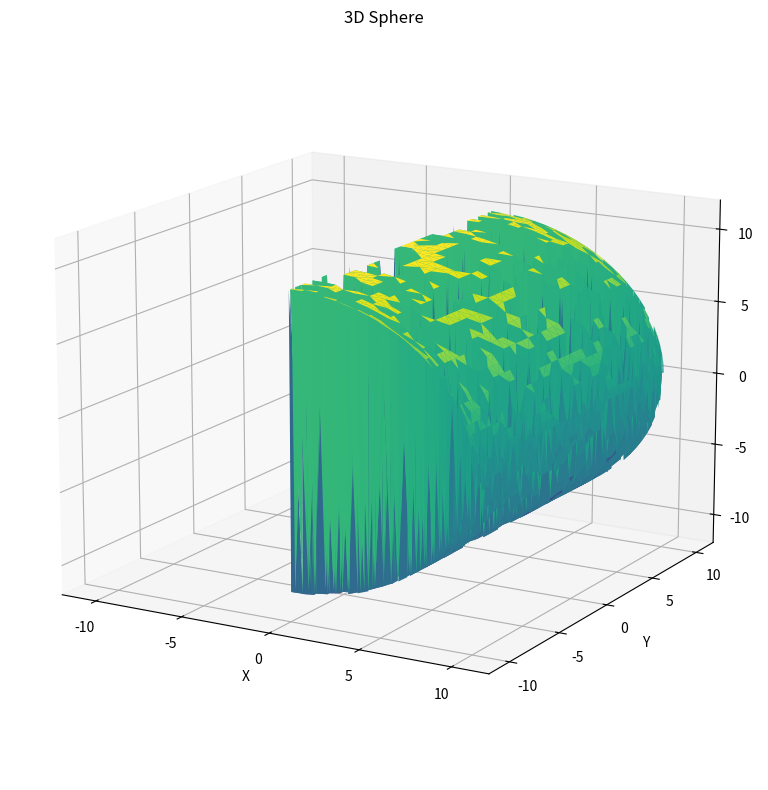

This figure's Python source:
import matplotlib.pyplot as plt
from mpl_toolkits.mplot3d import Axes3D
import numpy as np

# Define sphere radius
radius = 10

# Create a new figure and a set of subplots
fig = plt.figure(figsize=(8, 8))
ax = fig.add_subplot(111, projection='3d')

# Generate sphere points using theta and phi angles
theta, phi = np.mgrid[0.0:np.pi:50j, 0.0:2.0*np.pi:50j]
x = radius * np.sin(theta) * np.cos(phi)
y = radius * np.sin(theta) * np.sin(phi)
z = radius * np.cos(theta)

# After generating theta and phi grids
x = radius * np.sin(theta).flatten()  # Flatten theta grid
y = radius * np.sin(phi).flatten()  # Flatten phi grid
z = radius * np.cos(theta).flatten()  # Flatten theta grid

# Plot the sphere surface
ax.plot_trisurf(x, y, z, cmap='viridis', linewidth=0.2)  # Adjust colormap as desired

# Set labels and title
ax.set_xlabel('X')
ax.set_ylabel('Y')
ax.set_zlabel('Z')
ax.set_title('3D Sphere')

# Set axis limits slightly bigger than radius
ax.set_xlim(-radius - radius/5, radius + radius/5)
ax.set_ylim(-radius - radius/5, radius + radius/5)
ax.set_zlim(-radius - radius/5, radius + radius/5)

# Set camera view (optional)
ax.view_init(elev=15, azim=-60)  # Adjust elevation and azimuth for desired view

plt.tight_layout()
plt.show()